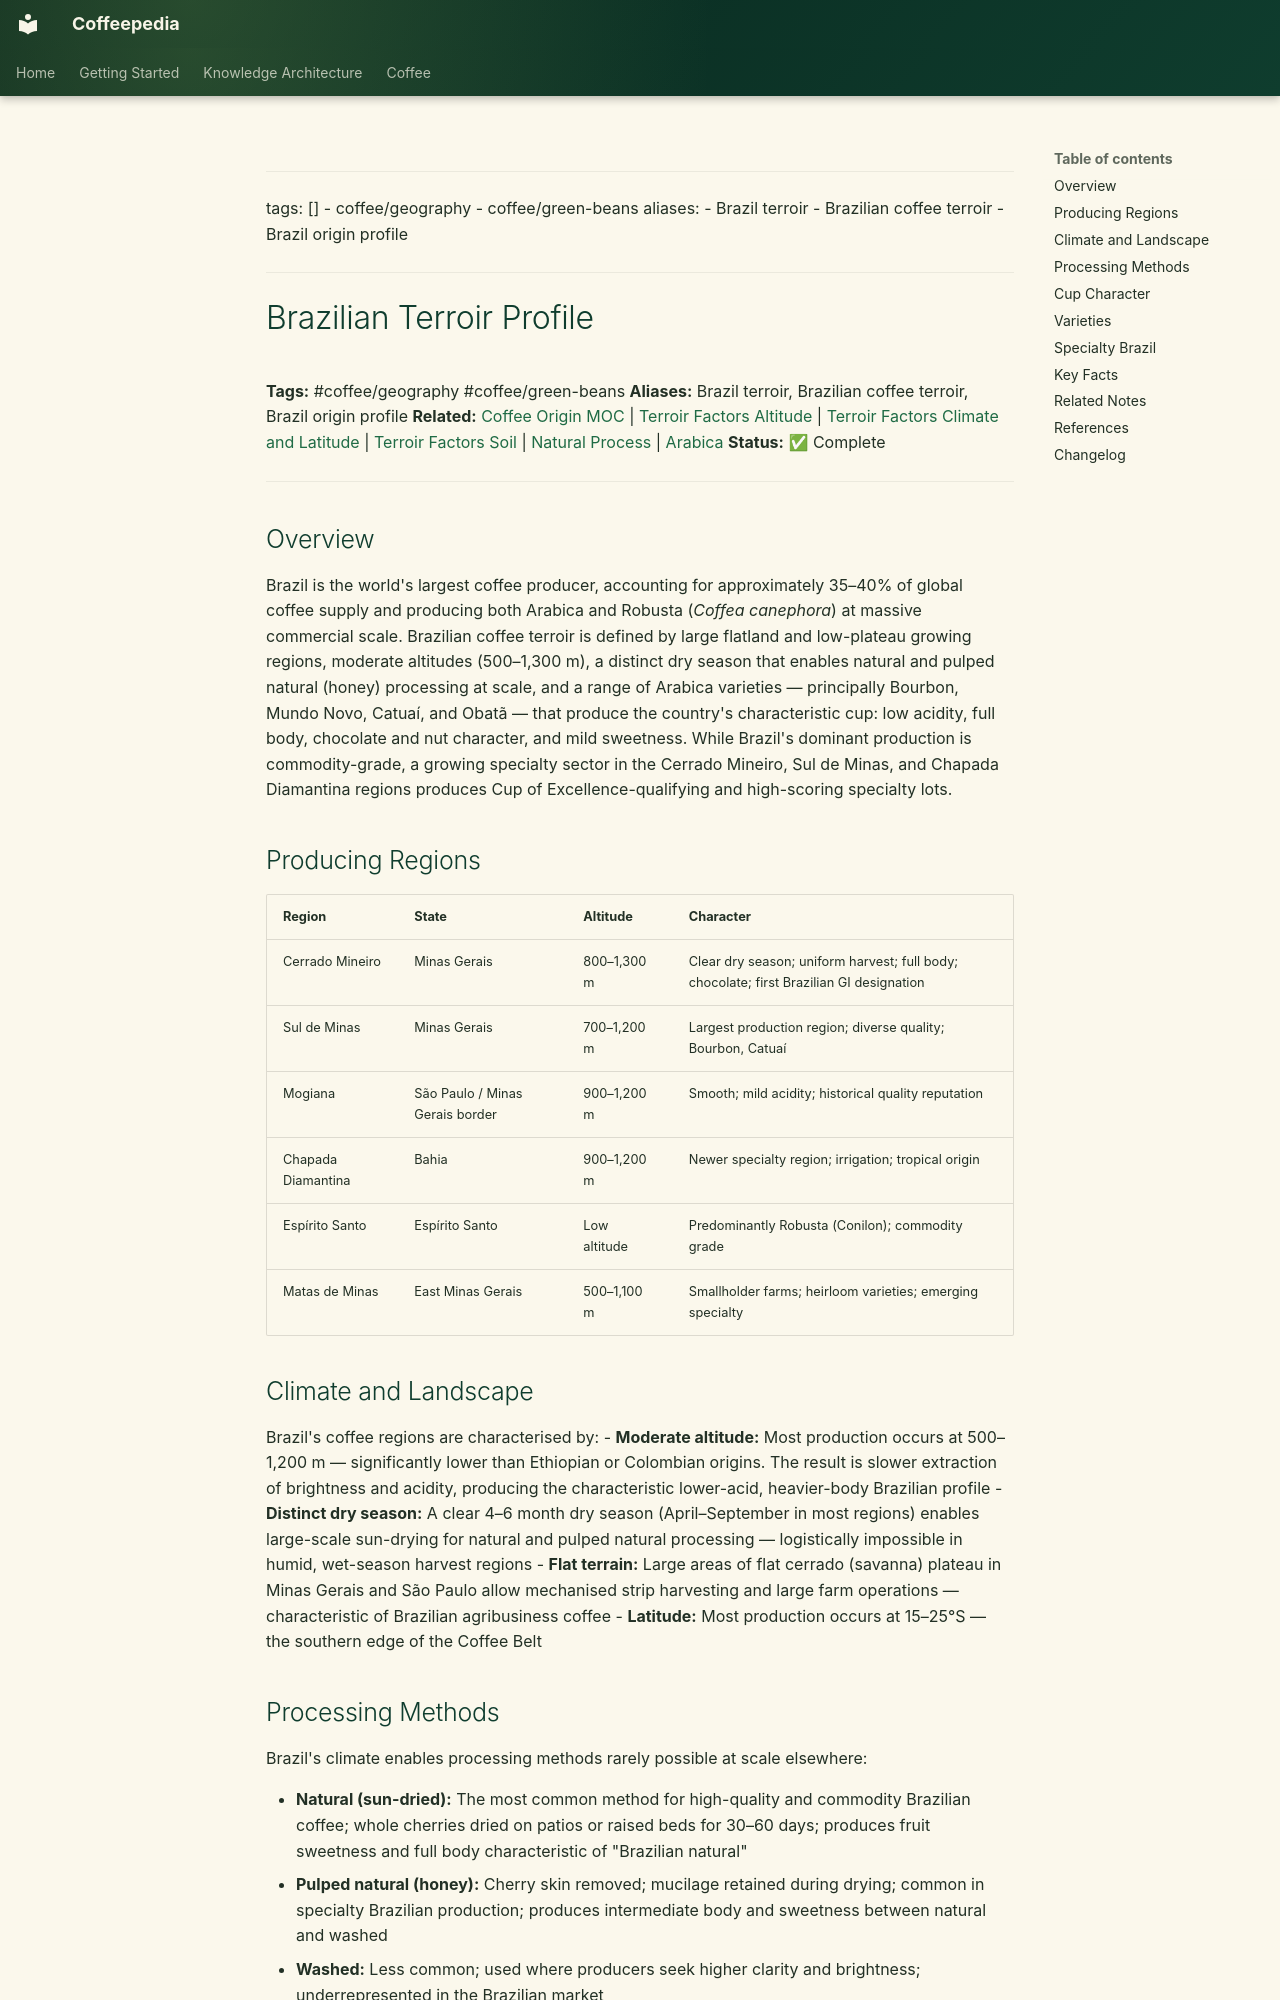

repository: Vauldt/all-about-coffee · page: coffee/terroir/brazilian-terroir-profile-2/index.html · generator: mkdocs

---
tags: []
  - coffee/geography
  - coffee/green-beans
aliases:
  - Brazil terroir
  - Brazilian coffee terroir
  - Brazil origin profile
---

# Brazilian Terroir Profile

**Tags:** #coffee/geography #coffee/green-beans
**Aliases:** Brazil terroir, Brazilian coffee terroir, Brazil origin profile
**Related:** [Coffee Origin MOC](../coffee-origin-moc.md) | [Terroir Factors Altitude](terroir-factors-altitude-2.md) | [Terroir Factors Climate and Latitude](terroir-factors-climate-and-latitude-2.md) | [Terroir Factors Soil](terroir-factors-soil-2.md) | [Natural Process](../coffee-processing/natural-process.md) | [Arabica](../coffee-varieties/arabica.md)
**Status:** ✅ Complete

---

## Overview

Brazil is the world's largest coffee producer, accounting for approximately 35–40% of global coffee supply and producing both Arabica and Robusta (*Coffea canephora*) at massive commercial scale. Brazilian coffee terroir is defined by large flatland and low-plateau growing regions, moderate altitudes (500–1,300 m), a distinct dry season that enables natural and pulped natural (honey) processing at scale, and a range of Arabica varieties — principally Bourbon, Mundo Novo, Catuaí, and Obatã — that produce the country's characteristic cup: low acidity, full body, chocolate and nut character, and mild sweetness. While Brazil's dominant production is commodity-grade, a growing specialty sector in the Cerrado Mineiro, Sul de Minas, and Chapada Diamantina regions produces Cup of Excellence-qualifying and high-scoring specialty lots.

## Producing Regions

| Region | State | Altitude | Character |
| :--- | :--- | :--- | :--- |
| Cerrado Mineiro | Minas Gerais | 800–1,300 m | Clear dry season; uniform harvest; full body; chocolate; first Brazilian GI designation |
| Sul de Minas | Minas Gerais | 700–1,200 m | Largest production region; diverse quality; Bourbon, Catuaí |
| Mogiana | São Paulo / Minas Gerais border | 900–1,200 m | Smooth; mild acidity; historical quality reputation |
| Chapada Diamantina | Bahia | 900–1,200 m | Newer specialty region; irrigation; tropical origin |
| Espírito Santo | Espírito Santo | Low altitude | Predominantly Robusta (Conilon); commodity grade |
| Matas de Minas | East Minas Gerais | 500–1,100 m | Smallholder farms; heirloom varieties; emerging specialty |

## Climate and Landscape

Brazil's coffee regions are characterised by:
- **Moderate altitude:** Most production occurs at 500–1,200 m — significantly lower than Ethiopian or Colombian origins. The result is slower extraction of brightness and acidity, producing the characteristic lower-acid, heavier-body Brazilian profile
- **Distinct dry season:** A clear 4–6 month dry season (April–September in most regions) enables large-scale sun-drying for natural and pulped natural processing — logistically impossible in humid, wet-season harvest regions
- **Flat terrain:** Large areas of flat cerrado (savanna) plateau in Minas Gerais and São Paulo allow mechanised strip harvesting and large farm operations — characteristic of Brazilian agribusiness coffee
- **Latitude:** Most production occurs at 15–25°S — the southern edge of the Coffee Belt
